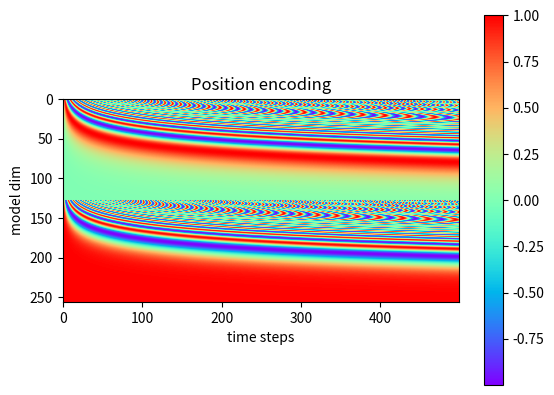

Here is the Python script that generated this plot:
import numpy as np
import matplotlib.pyplot as plt

max_len, d_model = 500, 256
half_dim = d_model // 2
pe = np.zeros((d_model, max_len))  # [D, T]
pos = np.arange(max_len)  # [T]
freq = 10000 ** (2 * np.arange(half_dim) / d_model)  # [D//2]
pos_freq = pos.reshape((1, -1)) / freq.reshape((-1, 1))  # [D//2, T]
pe[:d_model // 2, :] = np.sin(pos_freq)
pe[d_model // 2:, :] = np.cos(pos_freq)

plt.imshow(pe, cmap='rainbow')
plt.title("Position encoding")
plt.colorbar()
plt.ylabel("model dim")
plt.xlabel("time steps")
plt.show()
